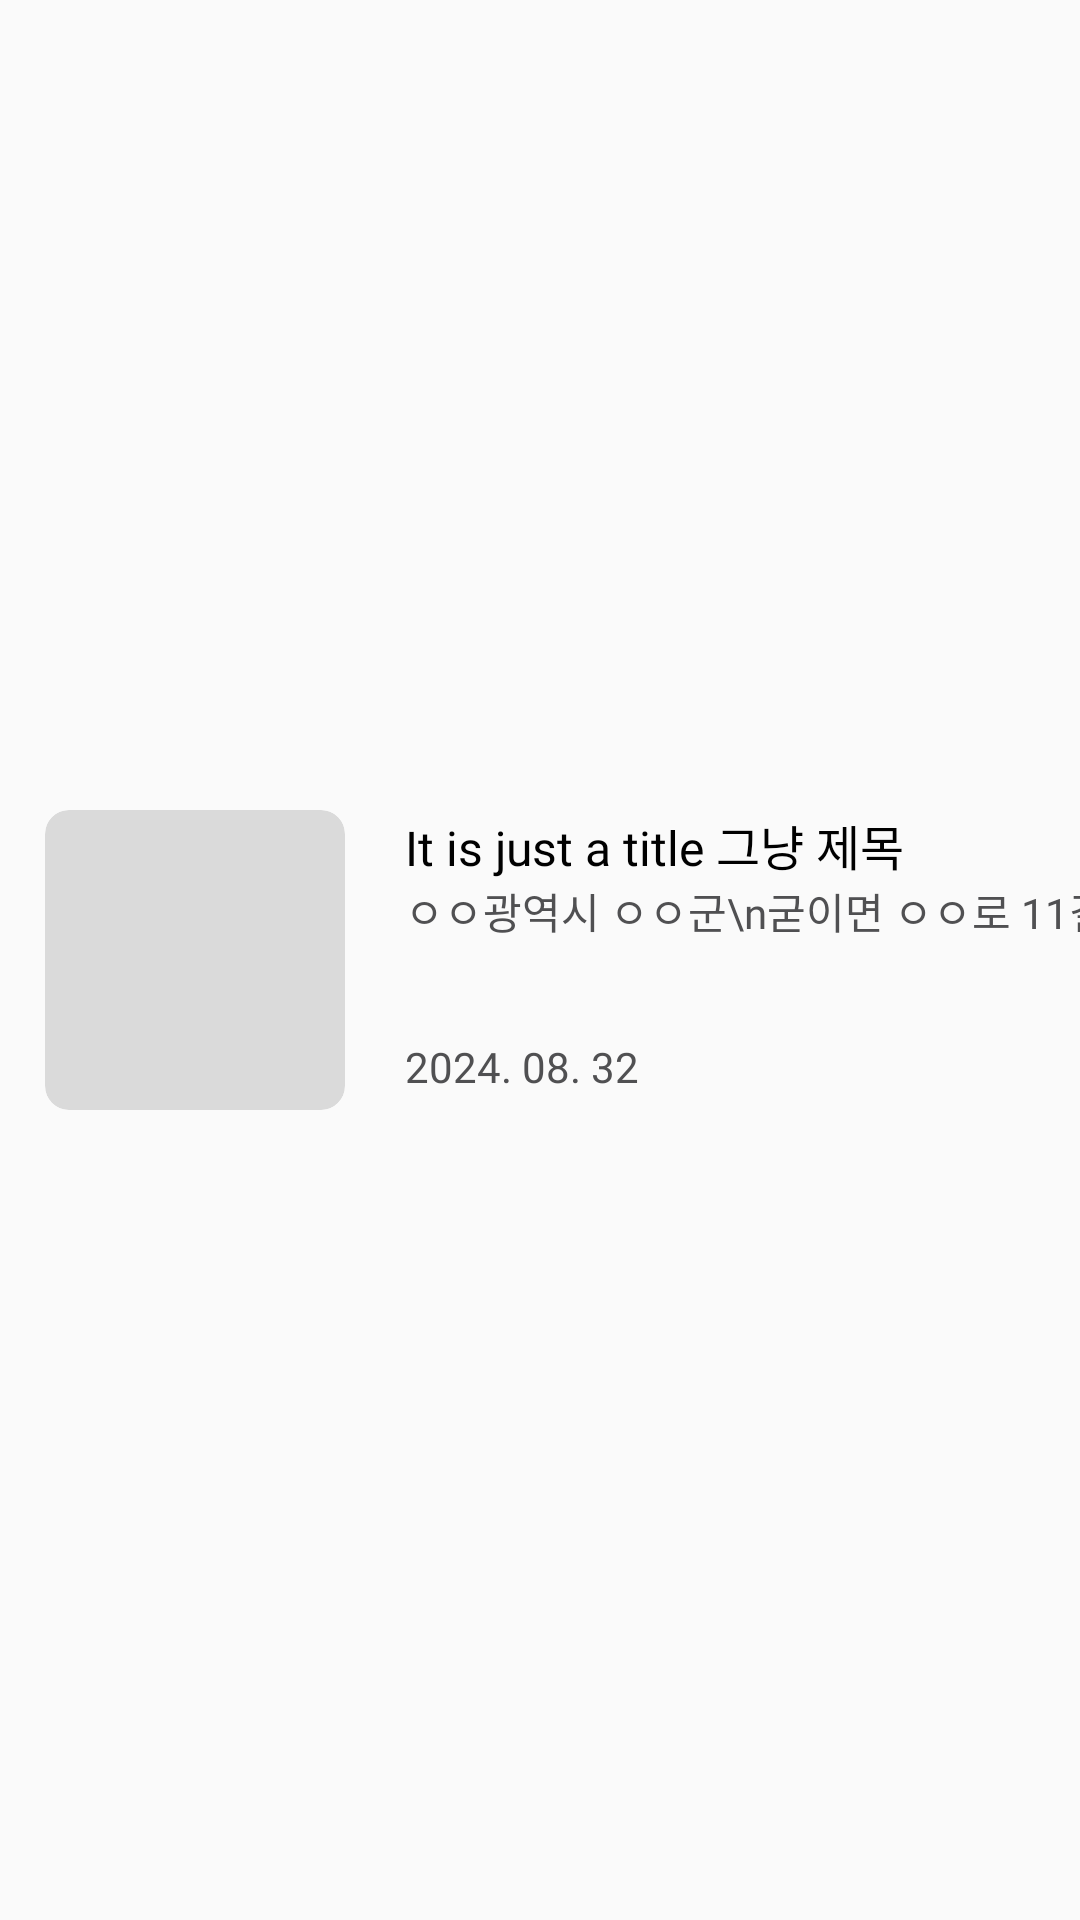

Here is an Android app screen rendered from its layout file. Give the layout XML and the strings, colors and styles it references.
<!-- AndroidManifest.xml: application theme Theme.Fnder -->
<!-- res/layout/fragment_post_view.xml -->
<?xml version="1.0" encoding="utf-8"?>
<androidx.constraintlayout.widget.ConstraintLayout xmlns:android="http://schemas.android.com/apk/res/android"
    xmlns:app="http://schemas.android.com/apk/res-auto"
    xmlns:tools="http://schemas.android.com/tools"
    android:layout_width="match_parent"
    android:layout_height="120dp"
    android:background="#FAFAFA"
    tools:context=".PostViewAdapter">

    <ImageView
        android:id="@+id/image"
        android:layout_width="100dp"
        android:layout_height="100dp"
        android:layout_marginStart="15dp"
        android:background="@drawable/post_image_preview"
        app:layout_constraintBottom_toBottomOf="parent"
        app:layout_constraintStart_toStartOf="parent"
        app:layout_constraintTop_toTopOf="parent"
        android:scaleType="centerCrop"
        android:clipToOutline="true"/>

    <TextView
        android:id="@+id/title"
        android:layout_width="wrap_content"
        android:layout_height="wrap_content"
        android:layout_marginStart="20dp"
        android:fontFamily="@font/pretendardsemibold"
        android:text="It is just a title 그냥 제목"
        android:textColor="@color/black"
        android:textSize="16sp"
        app:layout_constraintStart_toEndOf="@id/image"
        app:layout_constraintTop_toTopOf="@id/image" />

    <TextView
        android:id="@+id/location"
        android:layout_width="wrap_content"
        android:layout_height="wrap_content"
        android:fontFamily="@font/pretendardregular"
        android:text="ㅇㅇ광역시 ㅇㅇ군\n굳이면 ㅇㅇ로 11길 93"
        android:textColor="#505052"
        android:textSize="14sp"
        app:layout_constraintStart_toStartOf="@id/title"
        app:layout_constraintTop_toBottomOf="@id/title" />

    <TextView
        android:id="@+id/date"
        android:layout_width="wrap_content"
        android:layout_height="wrap_content"
        android:layout_marginBottom="5dp"
        android:fontFamily="@font/pretendardregular"
        android:text="2024. 08. 32"
        android:textColor="#505052"
        android:textSize="14sp"
        app:layout_constraintBottom_toBottomOf="@id/image"
        app:layout_constraintStart_toStartOf="@id/title" />

</androidx.constraintlayout.widget.ConstraintLayout>
<!-- resources referenced by this layout -->
<resources>
  <color name="black">#000000</color>
  <!-- drawable post_image_preview (drawable) -->
  <?xml version="1.0" encoding="utf-8"?>
  <shape xmlns:android="http://schemas.android.com/apk/res/android">
      <corners android:radius="8dp"/>
      <solid android:color="#DADADA"/>
  </shape>
  <style name="Theme.Fnder" parent="Base.Theme.Fnder" />
  <style name="Base.Theme.Fnder" parent="Theme.Material3.DayNight.NoActionBar">
          
          
      </style>
</resources>
